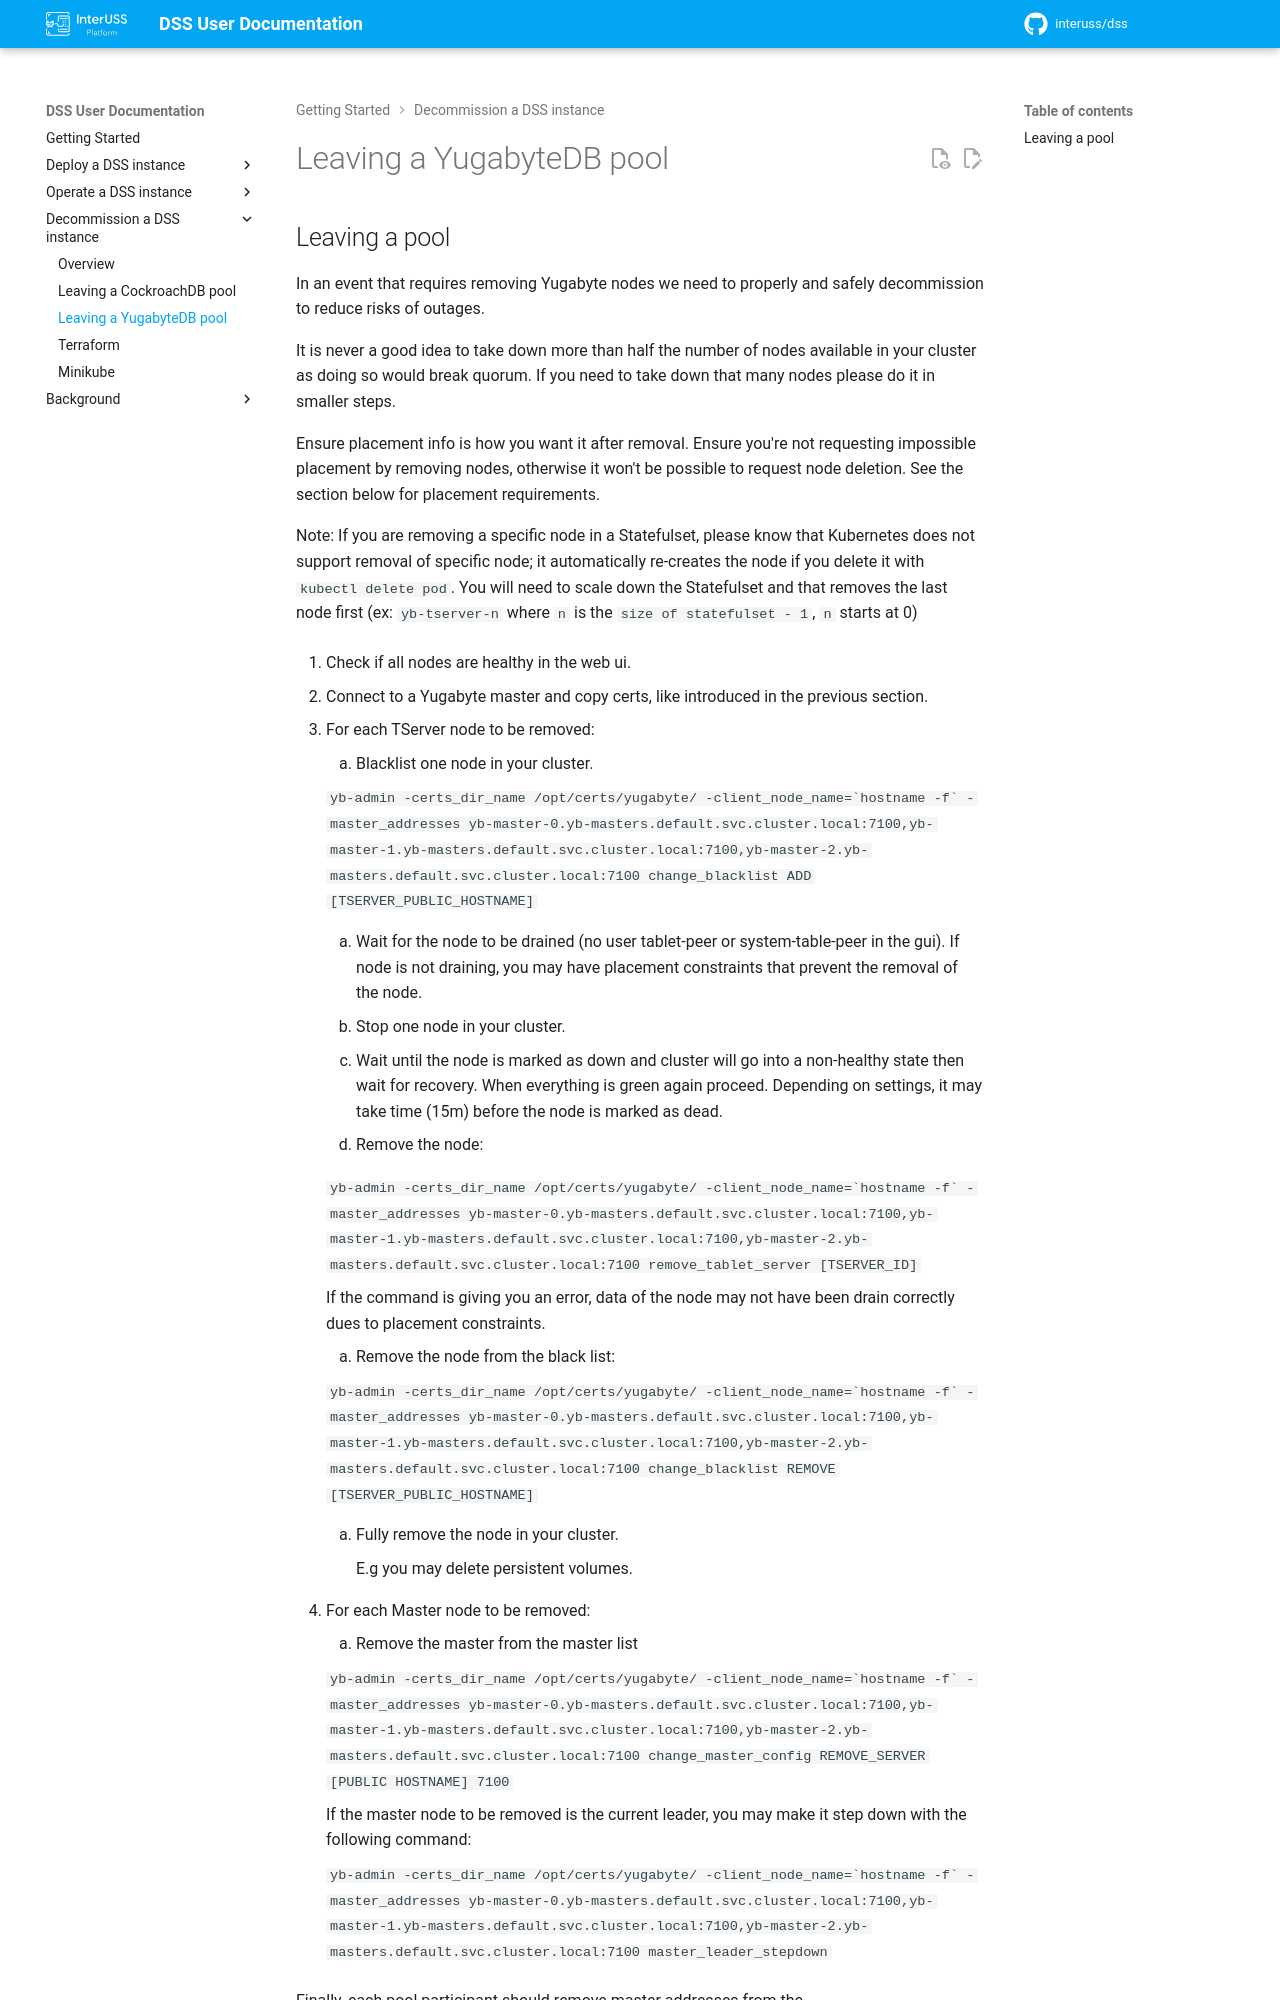

repository: interuss/dss · page: 0.24.0-rc1/decommissioning/depooling-yugabyte/index.html · generator: jekyll

## Leaving a pool

In an event that requires removing Yugabyte nodes we need to properly and
safely decommission to reduce risks of outages.

It is never a good idea to take down more than half the number of nodes
available in your cluster as doing so would break quorum. If you need to take
down that many nodes please do it in smaller steps.

Ensure placement info is how you want it after removal. Ensure you're not
requesting impossible placement by removing nodes, otherwise it won't be
possible to request node deletion. See the section below for placement
requirements.

Note: If you are removing a specific node in a Statefulset, please know that
Kubernetes does not support removal of specific node; it automatically
re-creates the node if you delete it with `kubectl delete pod`.  You will need
to scale down the Statefulset and that removes the last node first (ex:
`yb-tserver-n` where `n` is the `size of statefulset - 1`, `n` starts at 0)

1. Check if all nodes are healthy in the web ui.

1. Connect to a Yugabyte master and copy certs, like introduced in the previous
   section.

1. For each TServer node to be removed:

    1. Blacklist one node in your cluster.

    ``yb-admin -certs_dir_name /opt/certs/yugabyte/ -client_node_name=`hostname -f` -master_addresses yb-master-0.yb-masters.default.svc.cluster.local:7100,yb-master-1.yb-masters.default.svc.cluster.local:7100,yb-master-2.yb-masters.default.svc.cluster.local:7100 change_blacklist ADD [TSERVER_PUBLIC_HOSTNAME]``

    1. Wait for the node to be drained (no user tablet-peer or system-table-peer
       in the gui). If node is not draining, you may have placement constraints
       that prevent the removal of the node.

    1. Stop one node in your cluster.

    1. Wait until the node is marked as down and cluster will go into a
       non-healthy state then wait for recovery. When everything is green again
       proceed. Depending on settings, it may take time (15m) before the node is
       marked as dead.

    1. Remove the node:

    ``yb-admin -certs_dir_name /opt/certs/yugabyte/ -client_node_name=`hostname -f` -master_addresses yb-master-0.yb-masters.default.svc.cluster.local:7100,yb-master-1.yb-masters.default.svc.cluster.local:7100,yb-master-2.yb-masters.default.svc.cluster.local:7100 remove_tablet_server [TSERVER_ID]``

    If the command is giving you an error, data of the node may not have been
    drain correctly dues to placement constraints.

    1. Remove the node from the black list:

    ``yb-admin -certs_dir_name /opt/certs/yugabyte/ -client_node_name=`hostname -f` -master_addresses yb-master-0.yb-masters.default.svc.cluster.local:7100,yb-master-1.yb-masters.default.svc.cluster.local:7100,yb-master-2.yb-masters.default.svc.cluster.local:7100 change_blacklist REMOVE [TSERVER_PUBLIC_HOSTNAME]``

    1. Fully remove the node in your cluster.

        E.g you may delete persistent volumes.


1. For each Master node to be removed:

    1. Remove the master from the master list

    ``yb-admin -certs_dir_name /opt/certs/yugabyte/ -client_node_name=`hostname -f` -master_addresses yb-master-0.yb-masters.default.svc.cluster.local:7100,yb-master-1.yb-masters.default.svc.cluster.local:7100,yb-master-2.yb-masters.default.svc.cluster.local:7100 change_master_config REMOVE_SERVER [PUBLIC HOSTNAME] 7100``
